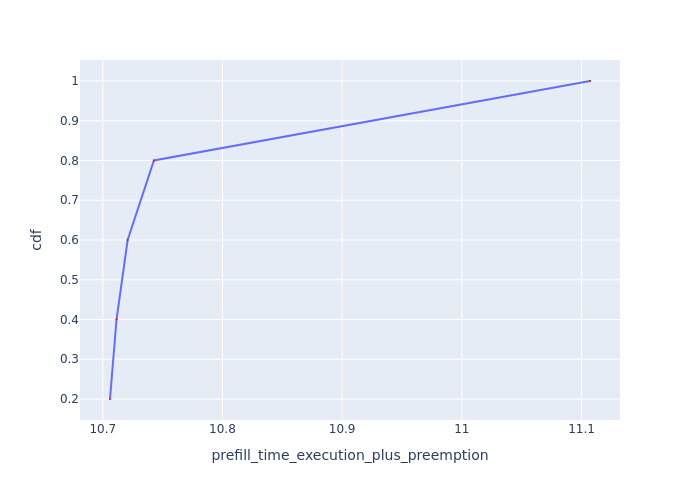

The table this chart was drawn from, first rows:
Request Id, prefill_time_execution_plus_preemption, cdf
0_2, 10.71, 0.2
0_1, 10.71, 0.4
0_3, 10.72, 0.6
0_4, 10.74, 0.8
0_0, 11.11, 1.0
